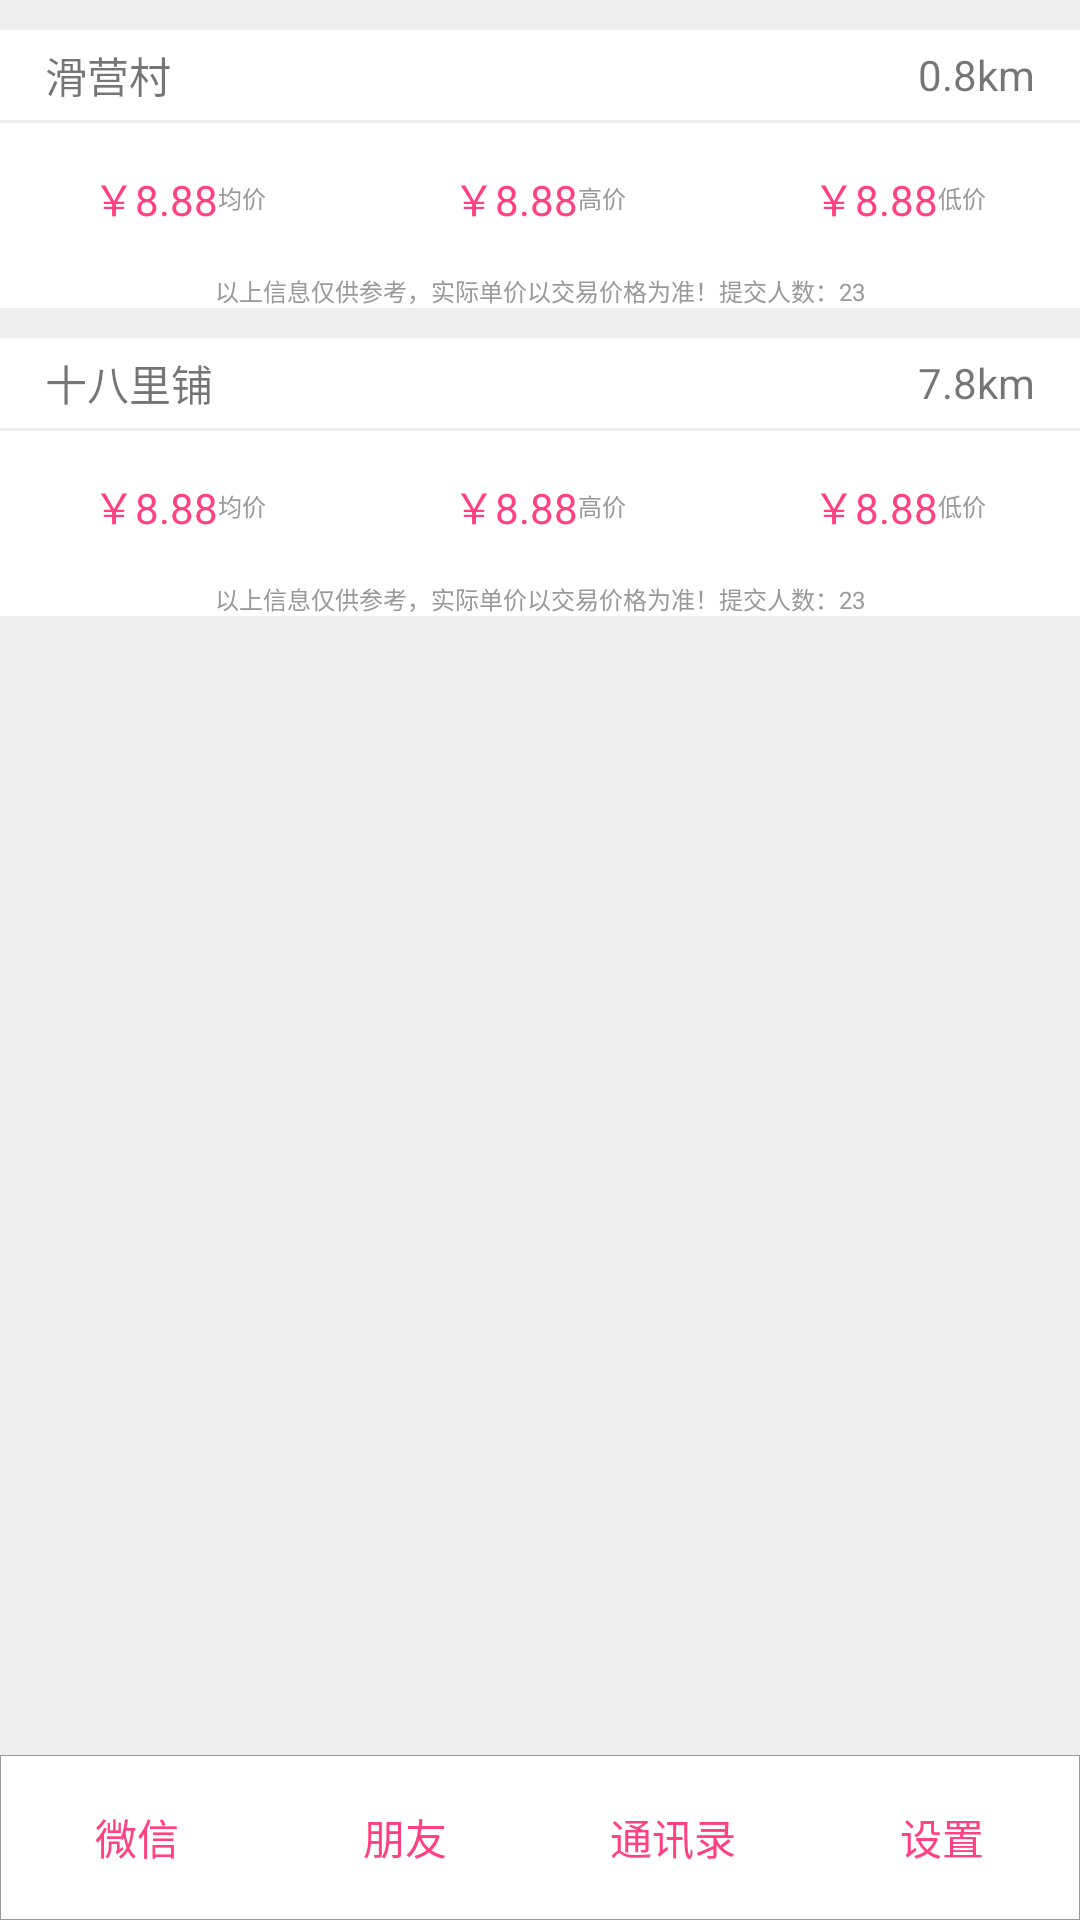

Layout XML and referenced resources for this Android screen:
<!-- AndroidManifest.xml: application theme AppTheme -->
<!-- res/layout/activity_price_list.xml -->
<?xml version="1.0" encoding="utf-8"?>
<LinearLayout xmlns:android="http://schemas.android.com/apk/res/android"
              xmlns:tools="http://schemas.android.com/tools"
              android:layout_width="match_parent"
              android:layout_height="match_parent"
              android:orientation="vertical" >

    <LinearLayout
            android:layout_width="match_parent"
            android:layout_height="0dp"
            android:layout_weight="1"
            android:background="#EEEEEE"
            android:orientation="vertical">

        <RelativeLayout android:layout_marginTop="10dp"
                        android:layout_width="match_parent" android:layout_height="30dp"
                        android:background="#FFFFFF">

            <TextView android:id="@+id/nameSitus2" android:text="滑营村"
                      android:layout_width="wrap_content" android:layout_height="wrap_content"
                      android:layout_centerVertical="true" android:layout_marginLeft="15dp"/>

            <TextView android:id="@+id/kmSitus2" android:text="0.8km"
                      android:layout_width="wrap_content" android:layout_height="wrap_content"
                      android:layout_centerVertical="true" android:layout_alignParentRight="true" android:layout_marginRight="15dp"/>

        </RelativeLayout>

        <LinearLayout
                android:layout_marginTop="1dp"
                android:layout_width="match_parent"
                android:layout_height="50dp"
                android:background="#FFFFFF"
                android:orientation="horizontal">

            
            <LinearLayout
                    android:layout_width="0dp"
                    android:layout_height="match_parent"
                    android:layout_weight="1"
                    android:background="#FFFFFF"
                    android:orientation="horizontal"
                    android:gravity="center">

                <TextView
                        android:text="￥8.88"
                        android:layout_width="wrap_content"
                        android:layout_height="match_parent"
                        android:gravity="center_vertical"
                        android:textColor="@color/text_clo"
                        android:id="@+id/avgPrice2"/>

                <TextView
                        android:text="均价"
                        android:textColor="@color/text_gray"
                        android:textSize="@dimen/text_subscript"
                        android:layout_width="wrap_content"
                        android:layout_height="match_parent"
                        android:gravity="center_vertical"/>

            </LinearLayout>

            
            <LinearLayout
                    android:layout_width="0dp"
                    android:layout_height="match_parent"
                    android:layout_weight="1"
                    android:background="#FFFFFF"
                    android:orientation="horizontal"
                    android:gravity="center">

                <TextView
                        android:text="￥8.88"
                        android:layout_width="wrap_content"
                        android:layout_height="match_parent"
                        android:gravity="center_vertical"
                        android:textColor="@color/text_clo"
                        android:id="@+id/maxPrice2"/>
                <TextView
                        android:text="高价"
                        android:textColor="@color/text_gray"
                        android:textSize="@dimen/text_subscript"
                        android:layout_width="wrap_content"
                        android:layout_height="match_parent"
                        android:gravity="center_vertical"/>

            </LinearLayout>

            
            <LinearLayout
                    android:layout_width="0dp"
                    android:layout_height="match_parent"
                    android:layout_weight="1"
                    android:background="#FFFFFF"
                    android:orientation="horizontal"
                    android:gravity="center">

                <TextView
                        android:text="￥8.88"
                        android:layout_width="wrap_content"
                        android:layout_height="match_parent"
                        android:gravity="center_vertical"
                        android:textColor="@color/text_clo"
                        android:id="@+id/minPrice2"/>
                <TextView
                        android:text="低价"
                        android:textColor="@color/text_gray"
                        android:textSize="@dimen/text_subscript"
                        android:layout_width="wrap_content"
                        android:layout_height="match_parent"
                        android:gravity="center_vertical"/>

            </LinearLayout>

        </LinearLayout>

        <LinearLayout
                android:layout_marginTop="0dp"
                android:layout_width="match_parent"
                android:layout_height="wrap_content"
                android:background="#FFFFFF"
                android:orientation="horizontal"
                android:gravity="center">

            <TextView
                    android:text="以上信息仅供参考，实际单价以交易价格为准！"
                    android:textColor="@color/text_gray"
                    android:textSize="@dimen/text_subscript"
                    android:layout_width="wrap_content"
                    android:layout_height="match_parent"
                    android:id="@+id/annotationView2"/>

            <TextView
                    android:text="提交人数：23"
                    android:textColor="@color/text_gray"
                    android:textSize="@dimen/text_subscript"
                    android:layout_width="wrap_content"
                    android:layout_height="match_parent"
                    android:id="@+id/userNumView2"/>

        </LinearLayout>



        <RelativeLayout android:layout_marginTop="10dp"
                        android:layout_width="match_parent" android:layout_height="30dp"
                        android:background="#FFFFFF">

            <TextView android:id="@+id/nameSitus" android:text="十八里铺"
                    android:layout_width="wrap_content" android:layout_height="wrap_content"
                    android:layout_centerVertical="true" android:layout_marginLeft="15dp"/>

            <TextView android:id="@+id/kmSitus" android:text="7.8km"
                    android:layout_width="wrap_content" android:layout_height="wrap_content"
                    android:layout_centerVertical="true" android:layout_alignParentRight="true" android:layout_marginRight="15dp"/>

        </RelativeLayout>

        <LinearLayout
                android:layout_marginTop="1dp"
                android:layout_width="match_parent"
                android:layout_height="50dp"
                android:background="#FFFFFF"
                android:orientation="horizontal">

            
            <LinearLayout
                    android:layout_width="0dp"
                    android:layout_height="match_parent"
                    android:layout_weight="1"
                    android:background="#FFFFFF"
                    android:orientation="horizontal"
                    android:gravity="center">

                <TextView
                        android:text="￥8.88"
                        android:layout_width="wrap_content"
                        android:layout_height="match_parent"
                        android:gravity="center_vertical"
                        android:textColor="@color/text_clo"
                        android:id="@+id/avgPrice"/>

                <TextView
                        android:text="均价"
                        android:textColor="@color/text_gray"
                        android:textSize="@dimen/text_subscript"
                        android:layout_width="wrap_content"
                        android:layout_height="match_parent"
                        android:gravity="center_vertical"/>

            </LinearLayout>

            
            <LinearLayout
                    android:layout_width="0dp"
                    android:layout_height="match_parent"
                    android:layout_weight="1"
                    android:background="#FFFFFF"
                    android:orientation="horizontal"
                    android:gravity="center">

                <TextView
                        android:text="￥8.88"
                        android:layout_width="wrap_content"
                        android:layout_height="match_parent"
                        android:gravity="center_vertical"
                        android:textColor="@color/text_clo"
                        android:id="@+id/maxPrice"/>
                <TextView
                        android:text="高价"
                        android:textColor="@color/text_gray"
                        android:textSize="@dimen/text_subscript"
                        android:layout_width="wrap_content"
                        android:layout_height="match_parent"
                        android:gravity="center_vertical"/>

            </LinearLayout>

            
            <LinearLayout
                    android:layout_width="0dp"
                    android:layout_height="match_parent"
                    android:layout_weight="1"
                    android:background="#FFFFFF"
                    android:orientation="horizontal"
                    android:gravity="center">

                <TextView
                        android:text="￥8.88"
                        android:layout_width="wrap_content"
                        android:layout_height="match_parent"
                        android:gravity="center_vertical"
                        android:textColor="@color/text_clo"
                        android:id="@+id/minPrice"/>
                <TextView
                        android:text="低价"
                        android:textColor="@color/text_gray"
                        android:textSize="@dimen/text_subscript"
                        android:layout_width="wrap_content"
                        android:layout_height="match_parent"
                        android:gravity="center_vertical"/>

            </LinearLayout>

        </LinearLayout>

        <LinearLayout
                android:layout_marginTop="0dp"
                android:layout_width="match_parent"
                android:layout_height="wrap_content"
                android:background="#FFFFFF"
                android:orientation="horizontal"
                android:gravity="center">

            <TextView
                    android:text="以上信息仅供参考，实际单价以交易价格为准！"
                    android:textColor="@color/text_gray"
                    android:textSize="@dimen/text_subscript"
                    android:layout_width="wrap_content"
                    android:layout_height="match_parent"
                    android:id="@+id/annotationView"/>

            <TextView
                    android:text="提交人数：23"
                    android:textColor="@color/text_gray"
                    android:textSize="@dimen/text_subscript"
                    android:layout_width="wrap_content"
                    android:layout_height="match_parent"
                    android:id="@+id/userNumView"/>

        </LinearLayout>

    </LinearLayout>

    <include layout="@layout/activity_bottom_nav"/>

</LinearLayout>
<!-- res/layout/activity_bottom_nav.xml (included above) -->
<?xml version="1.0" encoding="utf-8"?>
<LinearLayout xmlns:android="http://schemas.android.com/apk/res/android"
              android:layout_width="match_parent"
              android:layout_height="55dp"
              android:background="@drawable/border_all"
              android:orientation="horizontal" >

    <LinearLayout
            android:id="@+id/llChat"
            android:layout_width="0dp"
            android:layout_height="match_parent"
            android:layout_weight="1"
            android:gravity="center"
            android:orientation="vertical" >

        
        
        
        
        
        

        <TextView
                android:id="@+id/tvChat"
                android:layout_width="wrap_content"
                android:layout_height="wrap_content"
                android:text="微信"
                android:textColor="@color/border_clo" />
    </LinearLayout>

    <LinearLayout
            android:id="@+id/llFriends"
            android:layout_width="0dp"
            android:layout_height="match_parent"
            android:layout_weight="1"
            android:gravity="center"
            android:orientation="vertical" >

        
        
        
        
        
        

        <TextView
                android:id="@+id/tvFriends"
                android:layout_width="wrap_content"
                android:layout_height="wrap_content"
                android:text="朋友"
                android:textColor="@color/border_clo" />
    </LinearLayout>

    <LinearLayout
            android:id="@+id/llContacts"
            android:layout_width="0dp"
            android:layout_height="match_parent"
            android:layout_weight="1"
            android:gravity="center"
            android:orientation="vertical" >

        
        
        
        
        
        

        <TextView
                android:id="@+id/tvContacts"
                android:layout_width="wrap_content"
                android:layout_height="wrap_content"
                android:text="通讯录"
                android:textColor="@color/border_clo" />
    </LinearLayout>

    <LinearLayout
            android:id="@+id/llSettings"
            android:layout_width="0dp"
            android:layout_height="match_parent"
            android:layout_weight="1"
            android:gravity="center"
            android:orientation="vertical" >

        
        
        
        
        
        

        <TextView
                android:id="@+id/tvSettings"
                android:layout_width="wrap_content"
                android:layout_height="wrap_content"
                android:text="设置"
                android:textColor="@color/border_clo" />
    </LinearLayout>

</LinearLayout>
<!-- resources referenced by this layout -->
<resources>
  <color name="border_clo">#FF4081</color>
  <color name="text_clo">#FF4081</color>
  <color name="text_gray">#999999</color>
  <dimen name="text_subscript">8dp</dimen>
  <!-- drawable border_all (drawable) -->
  <?xml version="1.0" encoding="utf-8"?>
  <shape xmlns:android="http://schemas.android.com/apk/res/android" >
      
      <solid android:color="#FFFFFF" />
      
      <stroke
              android:width="0.03dp"
              android:color="#999999" />
  
      <padding
              android:bottom="1dp"
              android:left="1dp"
              android:right="1dp"
              android:top="1dp" />
      
      <corners android:radius="0dp" />
  
  </shape>
  <!-- mipmap tab_chat: png bitmap (mipmap-xhdpi, 35471 bytes) -->
  <style name="AppTheme" parent="Theme.AppCompat.Light.DarkActionBar">
          
          <item name="colorPrimary">@color/colorPrimary</item>
          <item name="colorPrimaryDark">@color/colorPrimaryDark</item>
          <item name="colorAccent">@color/colorAccent</item>
      </style>
  <color name="colorPrimary">#3F51B5</color>
  <color name="colorPrimaryDark">#303F9F</color>
  <color name="colorAccent">#FF4081</color>
</resources>
